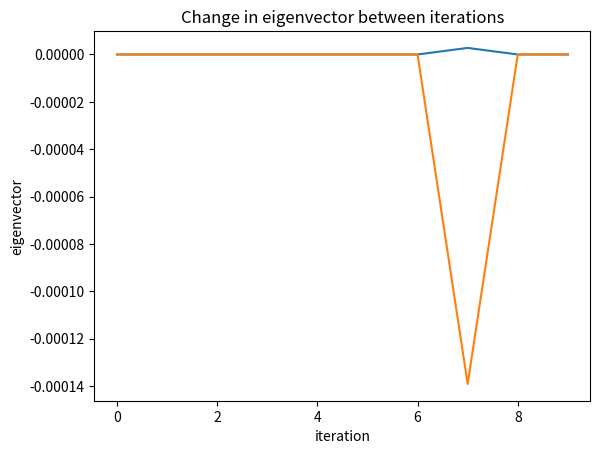

Generate this figure with matplotlib:
import numpy as np
from numpy import linalg as nLA
from scipy import linalg as sLA
import matplotlib.pyplot as p



def powerForEig(A,v0):
    #Takes 3x3 matrix A, initial geuss vector v0,
    #does power method to approximate 
    #eigenvectors/values with convergence tolerance
    #of 1e-5
    k=0
    value1=0
    changeval = 1.
    changevec = 1.
    while abs(changeval)>1e-5 and abs(changevec)>1e-5:
    #loop until differnece between approx's is less than
    #1e-5
        k=k+1
        
        w = np.dot(A,v0)
        
        v1 = w/nLA.norm(w, 2)
        
        print('k= ',k,'____________________________________')
        print('Eigenvector at kth iteration:')
        print(v1)
        
        value2 = np.dot(v1.T,(np.dot(A,v1)))
        print('Eigenvalue at kth iteration:')
        print(value2)
        
        #difference between eigenvalues between iterations
        changeval = value2-value1
        changevec = v1[0,0]-v0[0,0]
        val=np.zeros((10,1))
        vec=np.zeros((10,1))
        val[k-1,0]=changeval
        vec[k-1,0]=changevec
        print('Change in eigenvalue and leading entry of eigenvector, respectively:')
        print(changeval)
        print(changevec)
        #set v0 to v(k-1)
        v0=v1
        value1=value2
    
    print(val)
    p.plot(val)
    p.title('Change in eigenvalue between iterations')
    p.xlabel('iteration')
    p.ylabel('eigenvalue')
    p.show()
    print(vec)
    p.plot(vec)
    p.title('Change in eigenvector between iterations')
    p.xlabel('iteration')
    p.ylabel('eigenvector')
    p.show()
        
A = np.array([[1.,4.,5.],
              [4.,3.,0.],
              [5.,0.,7.]])

v0=(1/np.sqrt(3))*np.ones((3,1))

powerForEig(A,v0)
